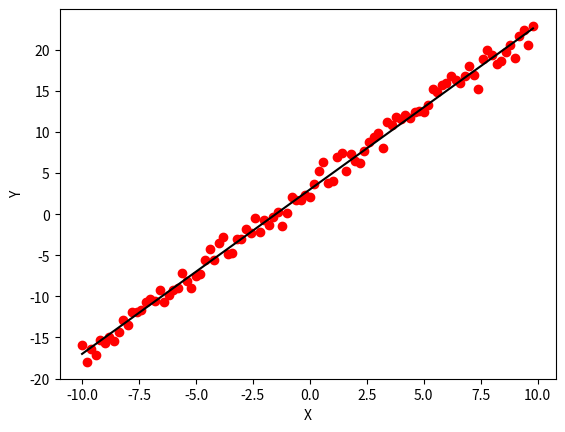
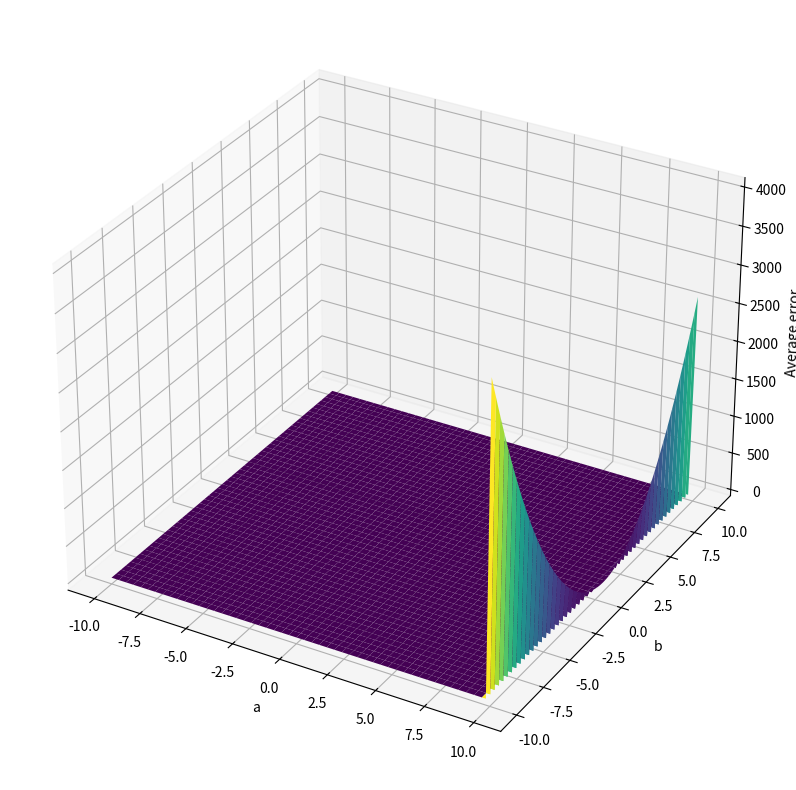

The matplotlib source for these figures, in order:
#Question1
import matplotlib.pyplot as plt
import numpy as np
from numpy import random
X=np.arange(-10,10,0.2)
Y=2*X+3
plt.plot(X,Y,color='black')
mean,var=0,1
s = np.random.normal(mean, var,100)
sigma=np.std(s)
y=2*X+3+sigma*s
plt.scatter(X,y,color='r')
plt.xlabel('X')
plt.ylabel('Y')
plt.show()


#Question2
import matplotlib.pyplot as plt
import numpy as np
import random
from mpl_toolkits import mplot3d
a=np.arange(-10,10,0.1)
b=np.arange(-10,10,0.1)
x=np.arange(-10,10,0.1)
s=np.random.normal(0,1,200)
sigma=np.std(s)
avg_e=np.zeros((200,200))
for i in range(200):
  sum=0
  for j in range(200):
    yi=2*x[j]+3+sigma*s[j]
    yi_hat=a[i]*x[j]+b[j]
    ei=yi-yi_hat
    sum=sum + (ei**2)/200
  avg_e[i][j]=sum

a1,b1=np.meshgrid(a,b)
fig = plt.figure(figsize=(10,10))
ax = plt.axes(projection='3d')
ax.plot_surface(a1, b1, avg_e,cmap='viridis');
ax.set_xlabel('a')
ax.set_ylabel('b')
ax.set_zlabel('Average error')
plt.show()
